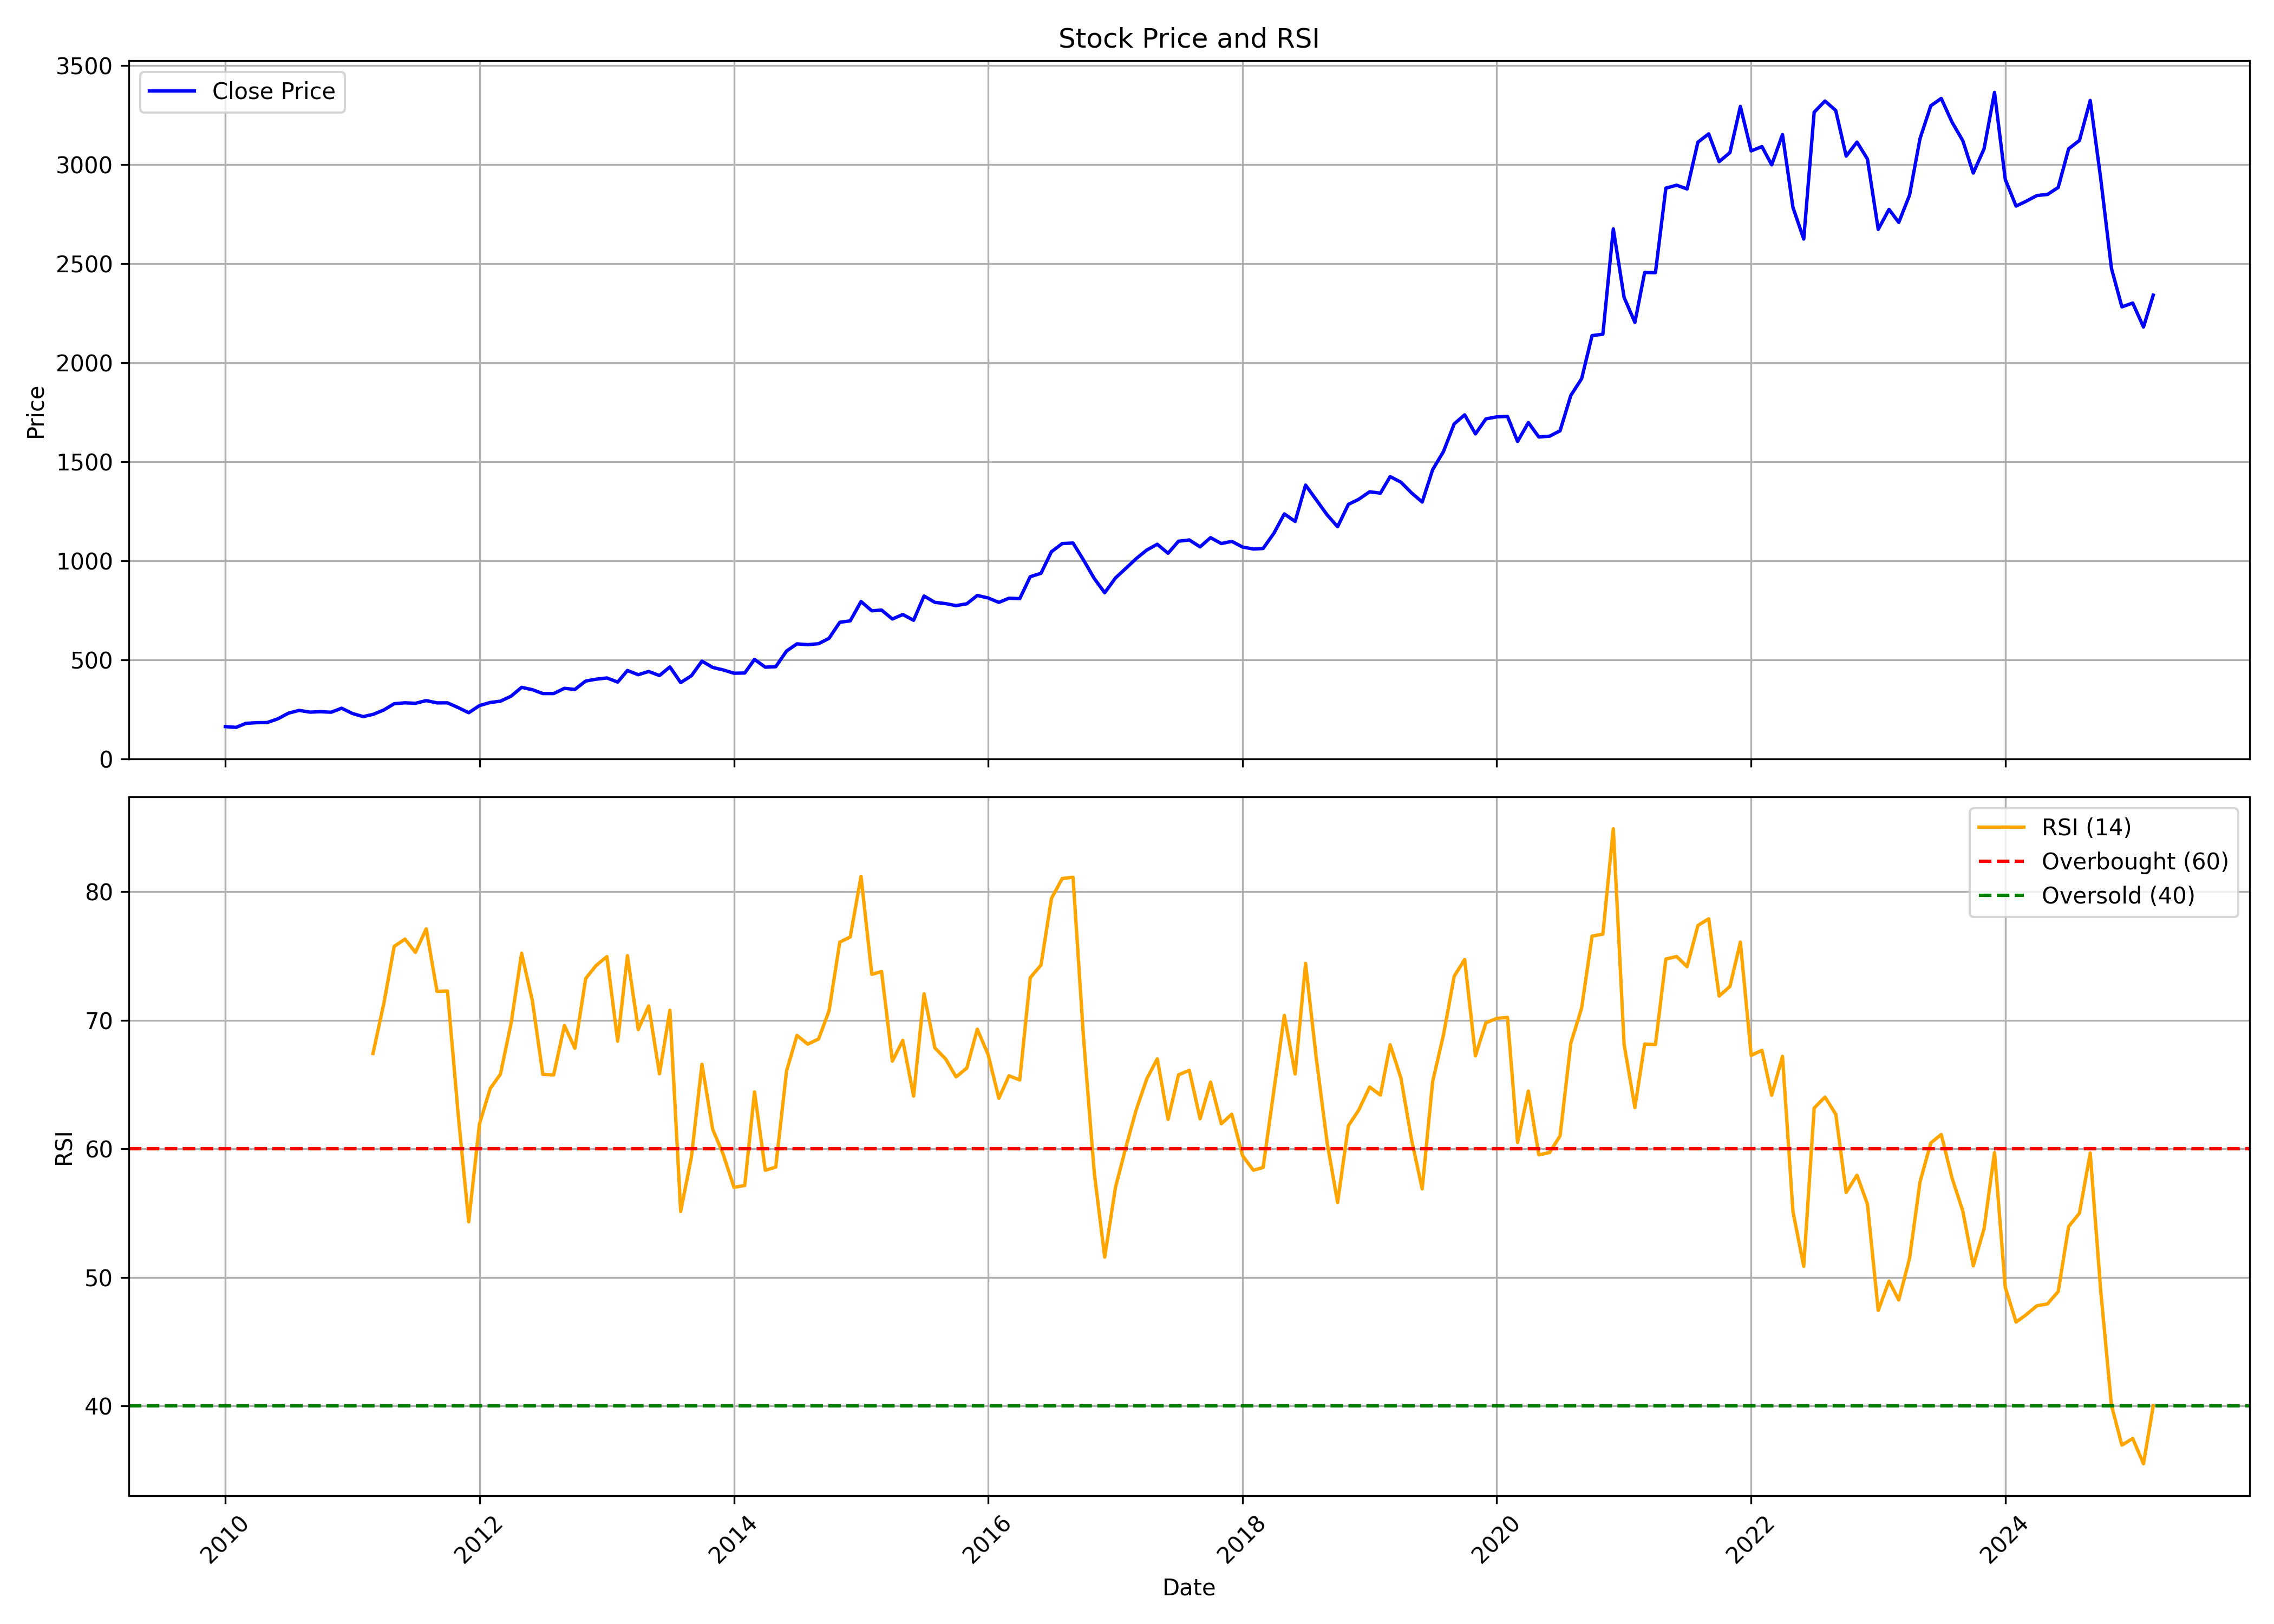

Values plotted in this chart, from the file beside it:
, date, symbol, open, high, low, close, volume, rsi
0, 2010-01-01, ASIANPAINT, 157.4, 169.4, 150.4, 162.7, 6485360, 
1, 2010-02-01, ASIANPAINT, 164.3, 178.4, 150.4, 159, 10428660, 
2, 2010-03-01, ASIANPAINT, 159, 184.1, 154.3, 179.1, 12792470, 
3, 2010-04-01, ASIANPAINT, 181.8, 186.1, 176.2, 182.6, 7137320, 
4, 2010-05-01, ASIANPAINT, 181.8, 194.4, 176.6, 183.3, 5811190, 
5, 2010-06-01, ASIANPAINT, 184, 216.9, 177.7, 202.2, 13685750, 
6, 2010-07-01, ASIANPAINT, 206.3, 239.4, 201.5, 230.5, 25068010, 
7, 2010-08-01, ASIANPAINT, 230.7, 250.3, 228.4, 244.6, 20232320, 
8, 2010-09-01, ASIANPAINT, 247.3, 258.1, 234.6, 235.8, 30600450, 
9, 2010-10-01, ASIANPAINT, 238.9, 261.6, 220.5, 238, 20203130, 
10, 2010-11-01, ASIANPAINT, 239.9, 250.7, 217.6, 235.3, 16812510, 
11, 2010-12-01, ASIANPAINT, 234.1, 268.9, 231.9, 255.7, 11710950, 
12, 2011-01-01, ASIANPAINT, 257.4, 260.9, 220.5, 229, 19013510, 
13, 2011-02-01, ASIANPAINT, 228.7, 233.2, 210, 213.2, 20141680, 
14, 2011-03-01, ASIANPAINT, 215.4, 234.8, 214.1, 224.4, 13838240, 67.42
15, 2011-04-01, ASIANPAINT, 228.2, 246.9, 223, 246.5, 12397870, 71.28
16, 2011-05-01, ASIANPAINT, 246.5, 300.9, 234.2, 278.3, 50741900, 75.75
17, 2011-06-01, ASIANPAINT, 279.4, 286.9, 257.7, 282.9, 19603640, 76.32
18, 2011-07-01, ASIANPAINT, 285, 301.5, 273.8, 280.4, 16941150, 75.28
19, 2011-08-01, ASIANPAINT, 281.2, 298.3, 267.4, 294, 13769090, 77.11
20, 2011-09-01, ASIANPAINT, 294, 297.8, 268.6, 282.5, 11699050, 72.25
21, 2011-10-01, ASIANPAINT, 280.4, 287.7, 235.1, 282.7, 10734200, 72.28
22, 2011-11-01, ASIANPAINT, 280.1, 293.5, 253.7, 258.5, 11450190, 62.62
23, 2011-12-01, ASIANPAINT, 260.3, 267.5, 228.9, 232.7, 15041160, 54.33
24, 2012-01-01, ASIANPAINT, 229.8, 272.9, 229.8, 268.9, 19241680, 61.95
25, 2012-02-01, ASIANPAINT, 272, 287.2, 260.3, 284.6, 21020480, 64.71
26, 2012-03-01, ASIANPAINT, 284.6, 299.8, 269.4, 291, 21299340, 65.8
27, 2012-04-01, ASIANPAINT, 291.2, 318.8, 287.6, 316.6, 16304410, 69.8
28, 2012-05-01, ASIANPAINT, 315.2, 376.2, 311.6, 361, 22033600, 75.22
29, 2012-06-01, ASIANPAINT, 359, 359.1, 328.6, 349, 15675390, 71.5
30, 2012-07-01, ASIANPAINT, 350.9, 358.9, 312.2, 329.6, 22868180, 65.79
31, 2012-08-01, ASIANPAINT, 328.2, 345.4, 325.3, 329.4, 14857250, 65.75
32, 2012-09-01, ASIANPAINT, 330.3, 363.8, 328, 356, 11741840, 69.6
33, 2012-10-01, ASIANPAINT, 358.1, 358.3, 310.6, 350.3, 11713310, 67.82
34, 2012-11-01, ASIANPAINT, 350.6, 396.9, 347.6, 392.8, 15886100, 73.24
35, 2012-12-01, ASIANPAINT, 391.9, 408, 383.2, 402.1, 12570980, 74.26
36, 2013-01-01, ASIANPAINT, 403.2, 414.5, 386.7, 408.3, 15962620, 74.95
37, 2013-02-01, ASIANPAINT, 411.6, 424.2, 383.2, 387.5, 13475380, 68.37
38, 2013-03-01, ASIANPAINT, 389.9, 458.1, 387.3, 446, 25807640, 75.03
39, 2013-04-01, ASIANPAINT, 446.5, 451.9, 406.1, 424.6, 18092960, 69.28
40, 2013-05-01, ASIANPAINT, 424.6, 448.9, 416.3, 441.1, 18808440, 71.12
41, 2013-06-01, ASIANPAINT, 439.3, 440.8, 389.6, 420.6, 16809740, 65.84
42, 2013-07-01, ASIANPAINT, 421.1, 479.8, 413.9, 464, 20543479, 70.78
43, 2013-08-01, ASIANPAINT, 470.8, 470.8, 341.4, 384.8, 26632591, 55.14
44, 2013-09-01, ASIANPAINT, 384, 461.5, 361.1, 419.8, 23645428, 59.41
45, 2013-10-01, ASIANPAINT, 422.4, 495.5, 412.3, 493.2, 31577629, 66.58
46, 2013-11-01, ASIANPAINT, 493.8, 514.6, 457.6, 461.4, 18310746, 61.51
47, 2013-12-01, ASIANPAINT, 463.6, 473, 441.6, 448.9, 16947822, 59.59
48, 2014-01-01, ASIANPAINT, 452.9, 462.7, 425, 432.1, 26434325, 57.01
49, 2014-02-01, ASIANPAINT, 429, 453.5, 421.6, 433.3, 13833419, 57.15
50, 2014-03-01, ASIANPAINT, 432, 503.9, 429.2, 502, 15707811, 64.43
51, 2014-04-01, ASIANPAINT, 501.8, 503.9, 453.2, 462.8, 14380333, 58.34
52, 2014-05-01, ASIANPAINT, 462.8, 516.6, 459.7, 465, 21194948, 58.58
53, 2014-06-01, ASIANPAINT, 462.1, 547.8, 461.1, 544.2, 26151789, 66.05
54, 2014-07-01, ASIANPAINT, 547.8, 599.2, 521.8, 580.4, 17292754, 68.82
55, 2014-08-01, ASIANPAINT, 572.5, 601.7, 555.8, 576.3, 16011260, 68.15
56, 2014-09-01, ASIANPAINT, 579, 628.7, 565, 581.3, 27120093, 68.55
57, 2014-10-01, ASIANPAINT, 583.2, 623.2, 575.5, 608.2, 23707395, 70.72
58, 2014-11-01, ASIANPAINT, 611.8, 693.6, 589.7, 689.4, 31004149, 76.08
59, 2014-12-01, ASIANPAINT, 698, 749.5, 665.6, 696.5, 30131612, 76.48
... 123 more rows
